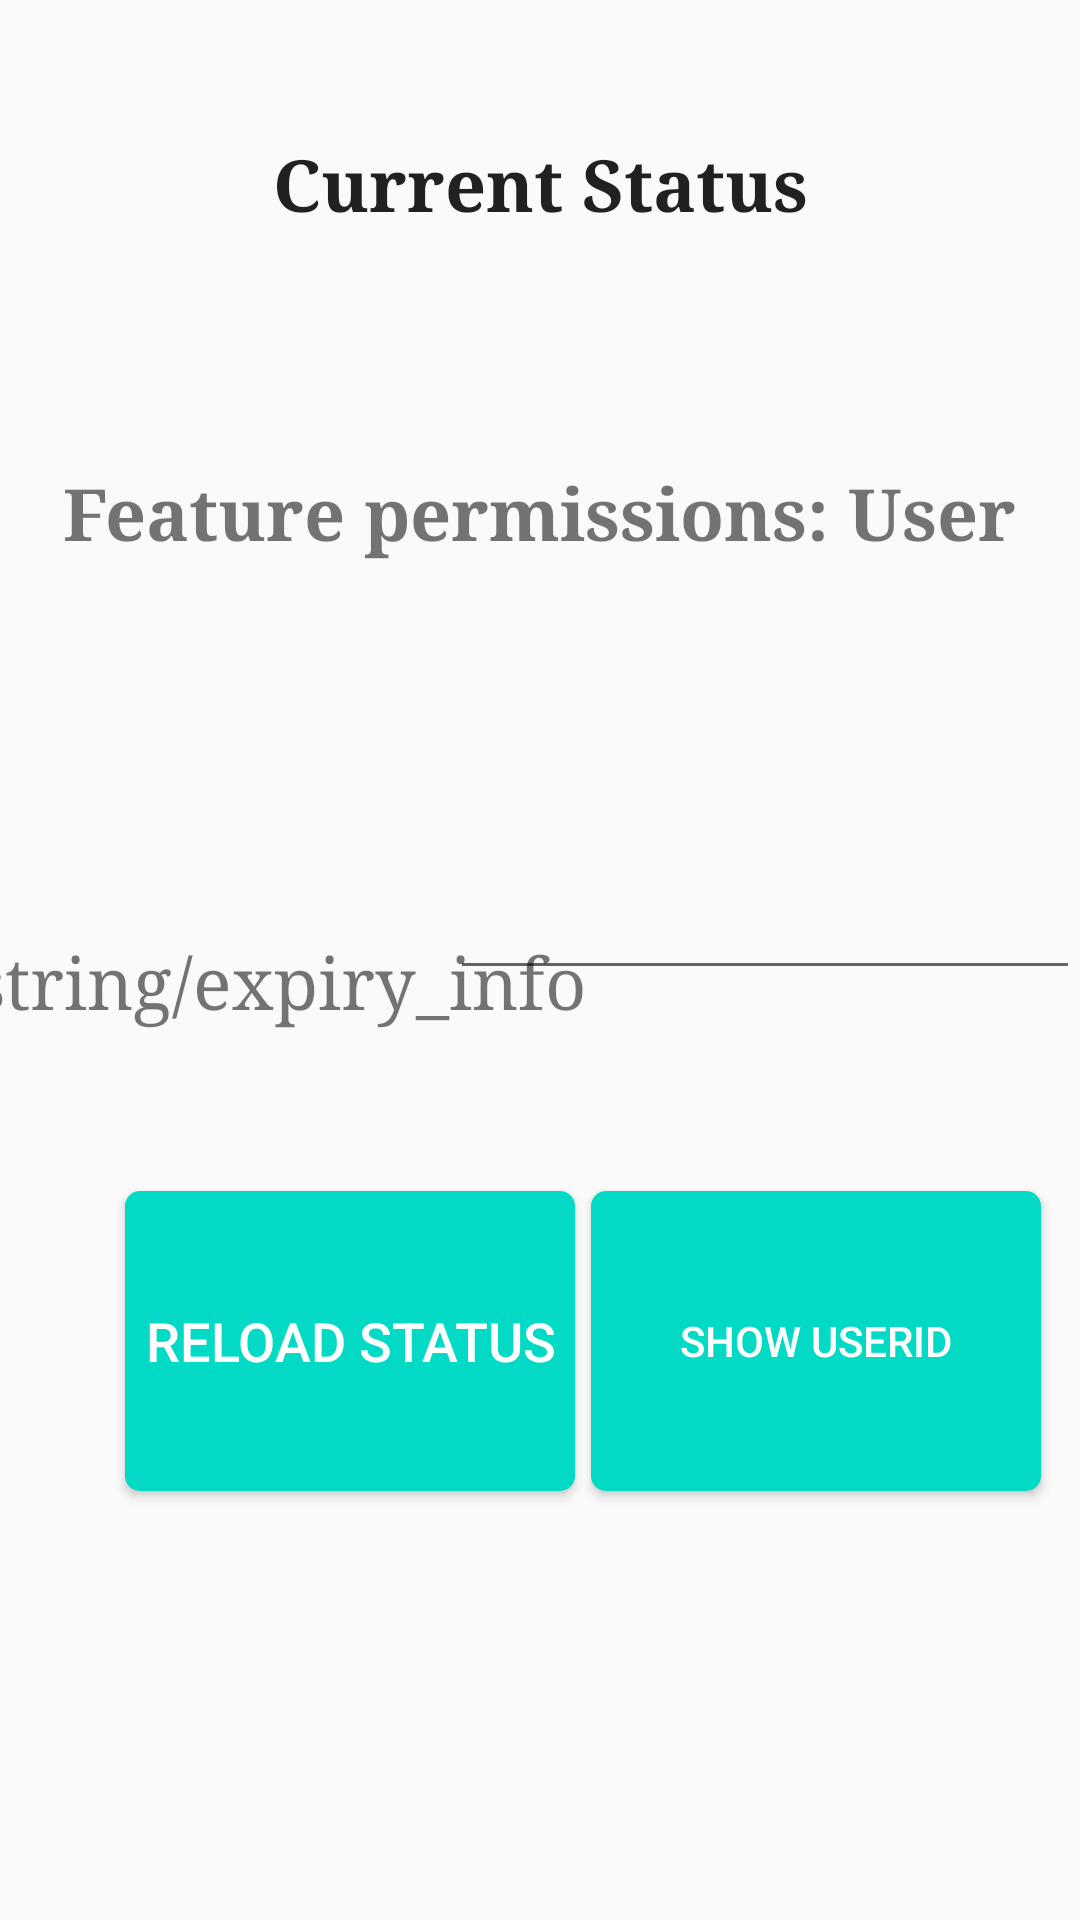

The Android layout XML behind this screen, and the referenced resources:
<!-- AndroidManifest.xml: application theme AppTheme -->
<!-- res/layout/fragment_admin.xml -->
<FrameLayout xmlns:android="http://schemas.android.com/apk/res/android"
    xmlns:app="http://schemas.android.com/apk/res-auto"
    xmlns:tools="http://schemas.android.com/tools"
    android:layout_width="match_parent"
    android:layout_height="match_parent"
    tools:context="de.tudarmstadt.iptk.foxtrot.vivacoronia.authentication.AdminFragment">

    <androidx.constraintlayout.widget.ConstraintLayout
        android:layout_width="match_parent"
        android:layout_height="match_parent">

        <TextView
            android:id="@+id/userStatus"
            android:layout_width="wrap_content"
            android:layout_height="wrap_content"
            android:text="@string/current_status"
            android:textSize="24sp"
            android:textStyle="bold"
            app:layout_constraintBottom_toTopOf="@+id/statusChecker"
            app:layout_constraintEnd_toEndOf="parent"
            app:layout_constraintStart_toStartOf="parent"
            app:layout_constraintTop_toBottomOf="@+id/statusInfo"
            app:layout_constraintVertical_bias="0.269" />

        <TextView
            android:id="@+id/statusInfo"
            android:layout_width="wrap_content"
            android:layout_height="wrap_content"
            android:text="@string/status_info"
            android:textAppearance="@style/TextAppearance.AppCompat.Body1"
            android:textSize="24sp"
            android:textStyle="bold"
            app:layout_constraintBottom_toBottomOf="parent"
            app:layout_constraintEnd_toEndOf="parent"
            app:layout_constraintStart_toStartOf="parent"
            app:layout_constraintTop_toTopOf="parent"
            app:layout_constraintVertical_bias="0.074" />

        <Button
            android:id="@+id/statusChecker"
            android:layout_width="150sp"
            android:layout_height="100sp"
            android:background="@drawable/btn_custom"
            android:text="@string/admin_button"
            android:textSize="18sp"
            app:layout_constraintBottom_toBottomOf="parent"
            app:layout_constraintEnd_toEndOf="parent"
            app:layout_constraintHorizontal_bias="0.199"
            app:layout_constraintStart_toStartOf="parent"
            app:layout_constraintTop_toTopOf="parent"
            app:layout_constraintVertical_bias="0.735" />

        <EditText
            android:id="@+id/expiryTime"
            android:layout_width="wrap_content"
            android:layout_height="wrap_content"
            android:ems="10"
            android:inputType="time"
            app:layout_constraintBottom_toBottomOf="parent"
            app:layout_constraintEnd_toEndOf="parent"
            app:layout_constraintHorizontal_bias="1.0"
            app:layout_constraintStart_toStartOf="parent"
            app:layout_constraintTop_toBottomOf="@+id/userStatus"
            app:layout_constraintVertical_bias="0.246" />

        <TextView
            android:id="@+id/expiryInfo"
            android:layout_width="wrap_content"
            android:layout_height="wrap_content"
            android:layout_marginTop="124dp"
            android:text="@string/expiry_info"
            android:textSize="24sp"
            app:layout_constraintBottom_toBottomOf="parent"
            app:layout_constraintEnd_toStartOf="@+id/expiryTime"
            app:layout_constraintHorizontal_bias="0.41"
            app:layout_constraintStart_toStartOf="parent"
            app:layout_constraintTop_toBottomOf="@+id/userStatus"
            app:layout_constraintVertical_bias="0.0" />

        <Button
            android:id="@+id/showUserID"
            android:layout_width="150sp"
            android:layout_height="100sp"
            android:background="@drawable/btn_custom"
            android:text="@string/userID_info"
            app:layout_constraintBottom_toBottomOf="parent"
            app:layout_constraintEnd_toEndOf="parent"
            app:layout_constraintHorizontal_bias="0.938"
            app:layout_constraintStart_toStartOf="parent"
            app:layout_constraintTop_toTopOf="parent"
            app:layout_constraintVertical_bias="0.735" />

    </androidx.constraintlayout.widget.ConstraintLayout>

</FrameLayout>
<!-- resources referenced by this layout -->
<resources>
  <!-- drawable btn_custom (drawable) -->
  <?xml version="1.0" encoding="utf-8"?>
  <shape xmlns:android="http://schemas.android.com/apk/res/android"
      android:padding="10dp"
      android:shape="rectangle" >
  
      <solid android:color="@color/colorAccent" />
  
      <corners
          android:bottomLeftRadius="5dp"
          android:bottomRightRadius="5dp"
          android:topLeftRadius="5dp"
          android:topRightRadius="5dp" />
  
  </shape>
  <string name="admin_button">"Reload status"</string>
  <string name="current_status">"Feature permissions: User"</string>
  <string name="status_info">"Current Status"</string>
  <string name="userID_info">Show UserID</string>
  <style name="AppTheme" parent="Theme.MaterialComponents.Light.DarkActionBar.Bridge">
          
          <item name="colorPrimary">@color/colorPrimary</item>
          <item name="colorPrimaryDark">@color/colorPrimaryDark</item>
          <item name="colorAccent">@color/colorAccent</item>
          <item name="android:buttonStyle">@style/Widget.AppCompat.Button.Colored</item>
          <item name="android:textViewStyle">@style/textViewStyle</item>
          <item name="materialCalendarStyle">@style/Widget.MaterialComponents.MaterialCalendar</item>
          <item name="materialCalendarFullscreenTheme">
              @style/ThemeOverlay.MaterialComponents.MaterialCalendar.Fullscreen
          </item>
          <item name="materialCalendarTheme">@style/ThemeOverlay.MaterialComponents.MaterialCalendar
          </item>
      </style>
  <color name="colorAccent">#03DAC5</color>
  <color name="colorPrimary">#6200EE</color>
  <color name="colorPrimaryDark">#3700B3</color>
  <style name="textViewStyle" parent="android:Widget.TextView">
          <item name="android:fontFamily">serif</item>
      </style>
</resources>
